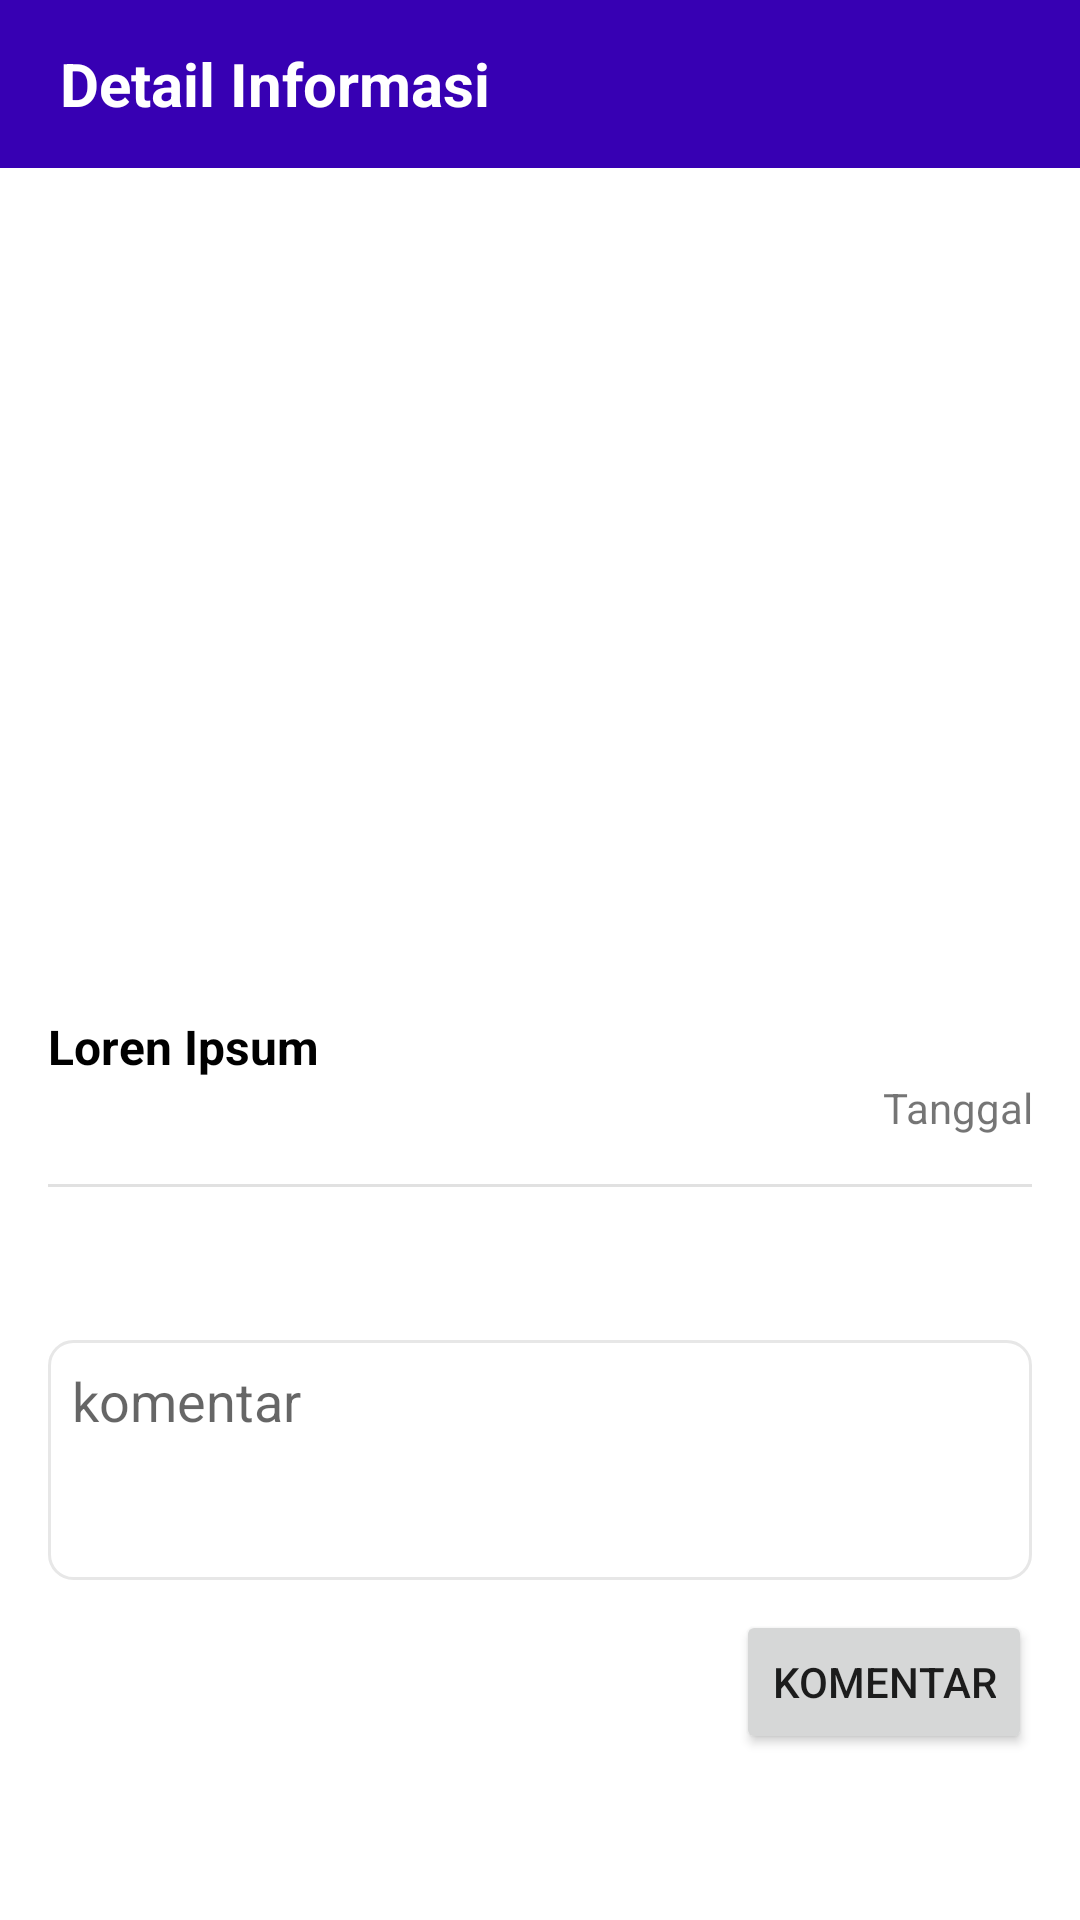

Reconstruct the res/layout file that produces this screen, plus the resources it refers to.
<!-- AndroidManifest.xml: application theme Theme.Ump -->
<!-- res/layout/activity_detail_info.xml -->
<?xml version="1.0" encoding="utf-8"?>
<LinearLayout xmlns:android="http://schemas.android.com/apk/res/android"
    xmlns:app="http://schemas.android.com/apk/res-auto"
    xmlns:tools="http://schemas.android.com/tools"
    android:layout_width="match_parent"
    android:layout_height="match_parent"
    android:orientation="vertical"
    tools:context=".DetailInfoAct">
    <TextView
        android:gravity="center_vertical"
        android:paddingLeft="20sp"
        android:layout_width="match_parent"
        android:layout_height="56sp"
        android:text="Detail Informasi"
        android:textStyle="bold"
        android:textSize="20sp"
        android:background="@color/purple_700"
        android:textColor="#fff"/>

    <ScrollView
        android:layout_width="match_parent"
        android:layout_height="match_parent">
        <LinearLayout
            android:layout_width="match_parent"
            android:layout_height="match_parent"
            android:padding="16dp"
            android:orientation="vertical">
            <ImageView
                android:layout_width="match_parent"
                android:layout_height="250dp"
                android:src="@drawable/img"
                android:id="@+id/image"
                android:scaleType="centerCrop"/>
            <TextView
                android:layout_width="match_parent"
                android:layout_height="wrap_content"
                android:text="Loren Ipsum"
                android:textSize="16dp"
                android:textStyle="bold"
                android:textColor="#000"
                android:layout_marginTop="16dp"
                android:id="@+id/judul"/>
            <TextView
                android:layout_width="match_parent"
                android:layout_height="wrap_content"
                android:textAlignment="textEnd"
                android:text="Tanggal"
                android:id="@id/tanggal"
                android:gravity="end" />
            <View
                android:layout_width="match_parent"
                android:layout_height="1dp"
                android:layout_marginTop="16dp"
                android:layout_marginBottom="16dp"
                android:background="#E1E1E1"/>
            <TextView
                android:textColor="#000"
                android:layout_width="match_parent"
                android:layout_height="wrap_content"
                android:text=""
                android:id="@id/content" />

            <EditText
                android:layout_marginTop="16dp"
                android:padding="8dp"
                android:id="@+id/etKomentar"
                android:background="@drawable/bg_edittext"
                android:layout_width="match_parent"
                android:layout_height="80dp"
                android:hint="komentar"
                android:gravity="top"
                android:inputType="textMultiLine"/>

            <Button
                android:layout_marginTop="10dp"
                android:id="@+id/btnKomentar"
                android:text="komentar"
                android:layout_gravity="end"
                android:layout_width="wrap_content"
                android:layout_height="wrap_content"/>


            <androidx.recyclerview.widget.RecyclerView
                android:layout_width="match_parent"
                android:layout_height="match_parent"
                android:id="@+id/listKomentar"/>
        </LinearLayout>

    </ScrollView>
</LinearLayout>
<!-- resources referenced by this layout -->
<resources>
  <color name="purple_700">#FF3700B3</color>
  <!-- drawable bg_edittext (drawable) -->
  <?xml version="1.0" encoding="utf-8"?>
  <shape android:shape="rectangle" xmlns:android="http://schemas.android.com/apk/res/android">
      <solid android:color="#fff"/>
      <corners android:radius="8dp"/>
      <stroke android:width="1dip" android:color="#e7e7e7"/>
  </shape>
  <style name="Theme.Ump" parent="Theme.MaterialComponents.DayNight.NoActionBar">
          
          <item name="colorPrimary">@color/purple_500</item>
          <item name="colorPrimaryVariant">@color/purple_700</item>
          <item name="colorOnPrimary">@color/white</item>
          
          <item name="colorSecondary">@color/teal_200</item>
          <item name="colorSecondaryVariant">@color/teal_700</item>
          <item name="colorOnSecondary">@color/black</item>
          
          <item name="android:statusBarColor" tools:targetApi="l">?attr/colorPrimaryVariant</item>
          
      </style>
  <color name="purple_500">#FF6200EE</color>
  <color name="white">#FFFFFFFF</color>
  <color name="teal_200">#FF03DAC5</color>
  <color name="teal_700">#FF018786</color>
  <color name="black">#FF000000</color>
</resources>
